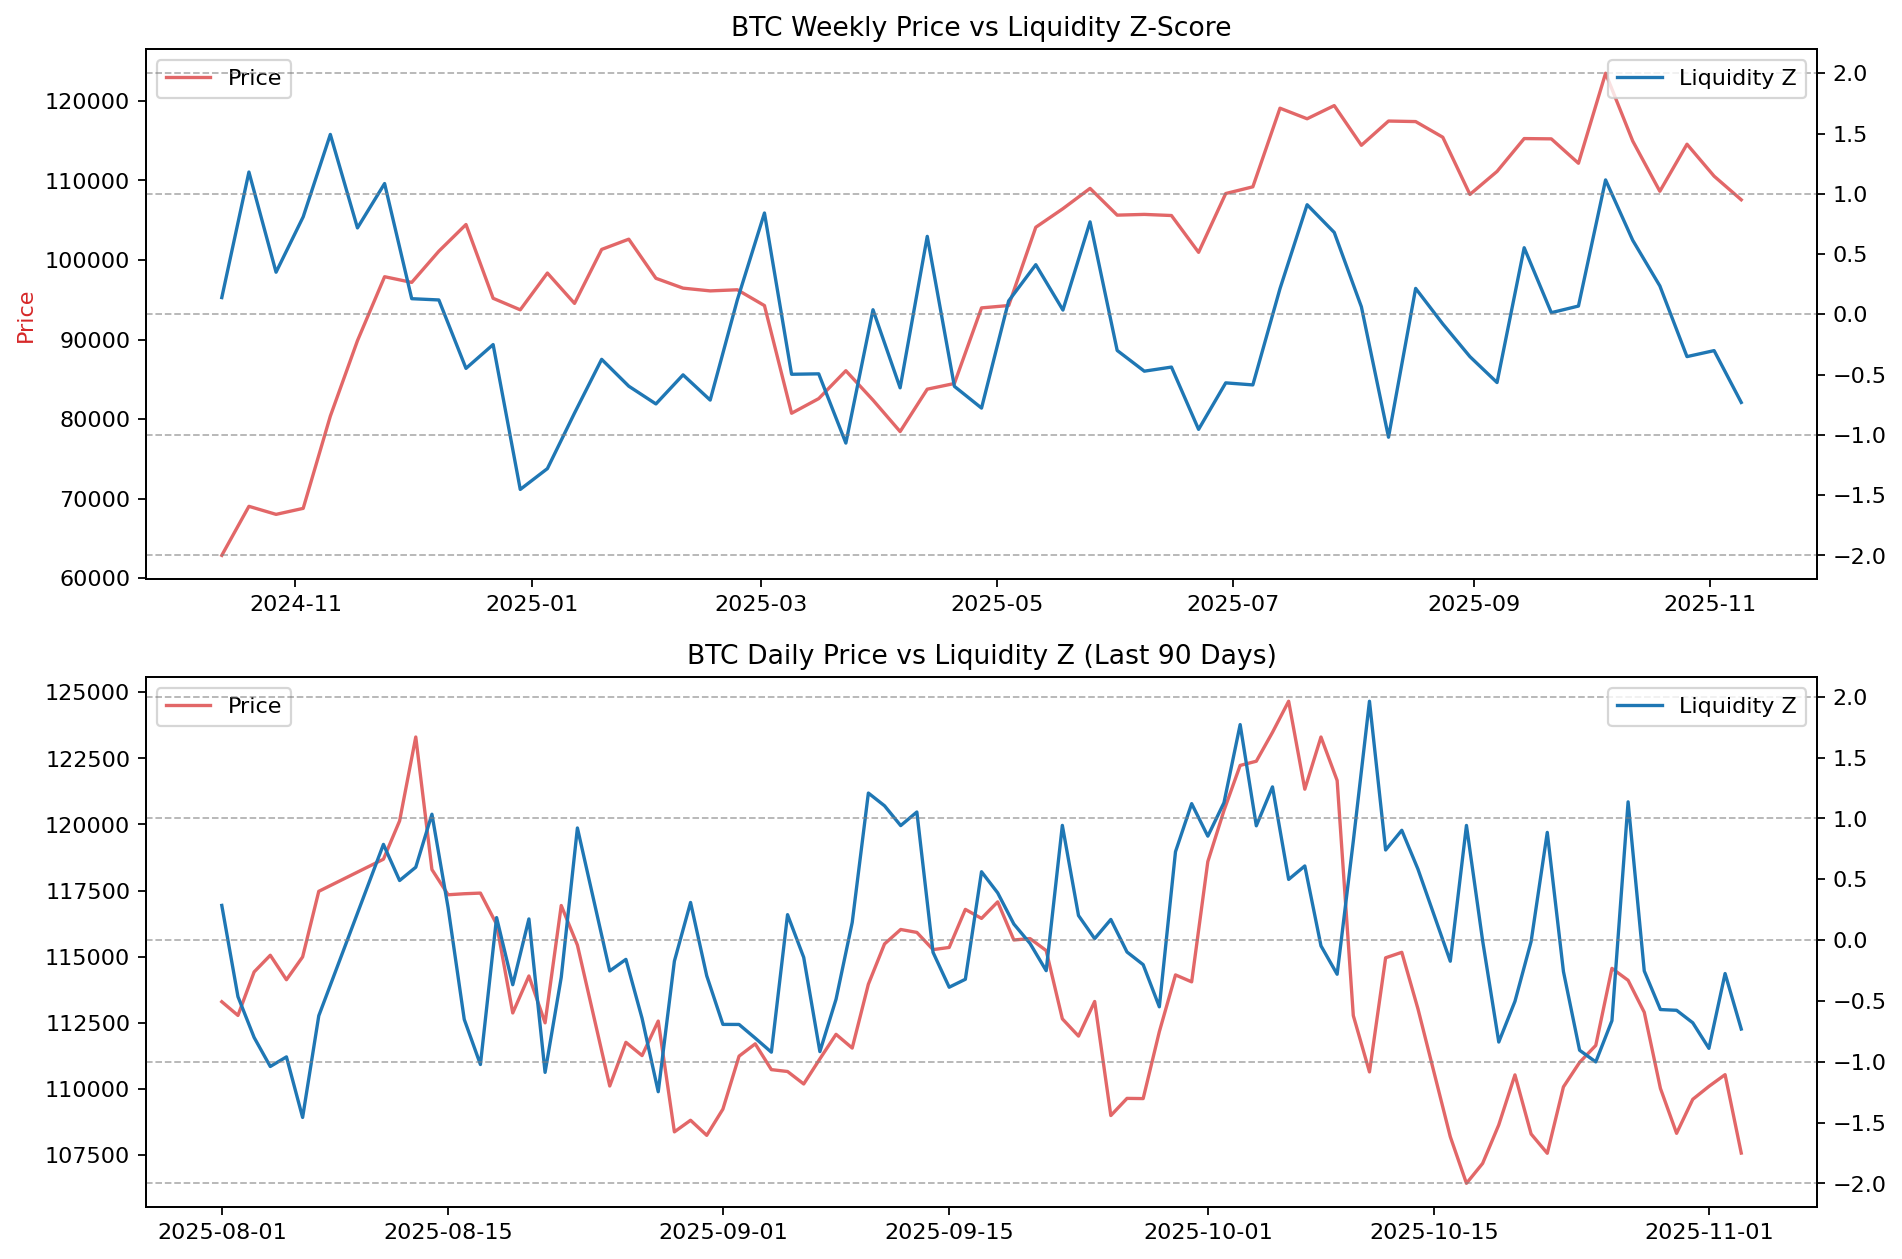

Source data for this figure (header and first rows):
datetime, LP_HR_Z, Price
2024-10-10 10:00:00+00:00, -0.1848, 61076
2024-10-10 11:00:00+00:00, -0.1971, 61262
2024-10-10 12:00:00+00:00, -0.06446, 60962
2024-10-10 13:00:00+00:00, -0.2543, 60940
2024-10-10 14:00:00+00:00, -0.3057, 60594
2024-10-10 15:00:00+00:00, 0.06987, 60789
2024-10-10 16:00:00+00:00, -0.222, 60298
2024-10-10 17:00:00+00:00, -0.04062, 59611
2024-10-10 18:00:00+00:00, 0.8476, 59502
2024-10-10 19:00:00+00:00, 0.8937, 59727
2024-10-10 20:00:00+00:00, 0.8506, 59800
2024-10-10 21:00:00+00:00, 0.6755, 60199
2024-10-10 22:00:00+00:00, 0.6532, 60148
2024-10-10 23:00:00+00:00, 0.6555, 60326
2024-10-11 00:00:00+00:00, 0.7356, 60194
2024-10-11 01:00:00+00:00, 0.3129, 60579
2024-10-11 02:00:00+00:00, 0.1773, 60553
2024-10-11 03:00:00+00:00, 0.1731, 60614
2024-10-11 04:00:00+00:00, 0.1615, 60700
2024-10-11 05:00:00+00:00, 0.1126, 60600
2024-10-11 06:00:00+00:00, -0.01108, 60800
2024-10-11 07:00:00+00:00, 0.1017, 60675
2024-10-11 08:00:00+00:00, 0.1165, 60669
2024-10-11 09:00:00+00:00, -0.002238, 61086
2024-10-11 10:00:00+00:00, 0.2392, 61160
2024-10-11 11:00:00+00:00, 0.2505, 61175
2024-10-11 12:00:00+00:00, 0.375, 61379
2024-10-11 13:00:00+00:00, 0.3791, 61676
2024-10-11 14:00:00+00:00, 1.278, 61754
2024-10-11 15:00:00+00:00, 1.346, 62259
2024-10-11 16:00:00+00:00, 1.736, 62272
2024-10-11 17:00:00+00:00, 1.454, 62918
2024-10-11 18:00:00+00:00, 1.479, 62922
2024-10-11 19:00:00+00:00, 1.82, 63086
2024-10-11 20:00:00+00:00, 1.883, 62994
2024-10-11 21:00:00+00:00, 1.831, 62848
2024-10-11 22:00:00+00:00, 1.413, 62450
2024-10-11 23:00:00+00:00, 1.267, 62540
2024-10-12 00:00:00+00:00, 1.032, 62840
2024-10-12 01:00:00+00:00, 0.9414, 62734
2024-10-12 02:00:00+00:00, 0.7945, 62555
2024-10-12 03:00:00+00:00, 0.8414, 62568
2024-10-12 04:00:00+00:00, 0.8426, 62584
2024-10-12 05:00:00+00:00, 0.6066, 62778
2024-10-12 06:00:00+00:00, 0.6083, 62680
2024-10-12 07:00:00+00:00, 0.5517, 62768
2024-10-12 08:00:00+00:00, 0.5589, 62726
2024-10-12 09:00:00+00:00, 0.4005, 62843
2024-10-12 10:00:00+00:00, 0.481, 63044
2024-10-12 11:00:00+00:00, 0.5041, 62937
2024-10-12 12:00:00+00:00, 0.4864, 63056
2024-10-12 13:00:00+00:00, 0.509, 63072
2024-10-12 14:00:00+00:00, 0.2708, 63235
2024-10-12 15:00:00+00:00, 0.2739, 63157
2024-10-12 16:00:00+00:00, 0.04492, 63064
2024-10-12 17:00:00+00:00, -0.08022, 63103
2024-10-12 18:00:00+00:00, -0.213, 62936
2024-10-12 19:00:00+00:00, -0.2214, 63000
2024-10-12 20:00:00+00:00, -0.2556, 63043
2024-10-12 21:00:00+00:00, -0.448, 63221
... 8,653 more rows
